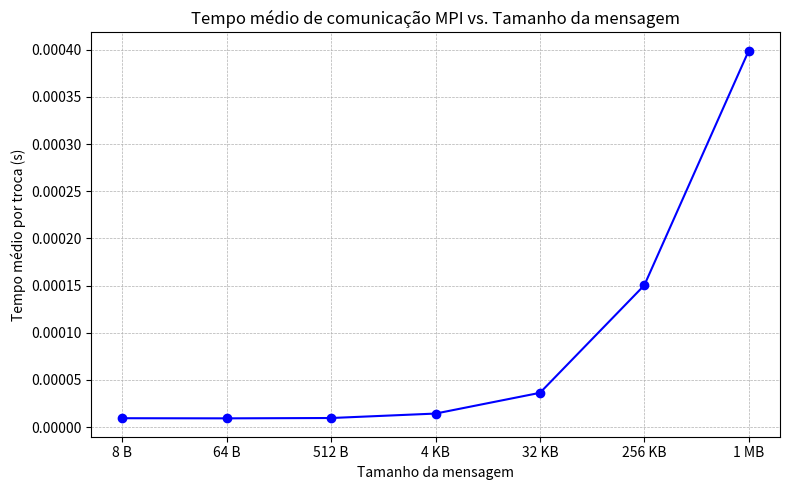

Source code (Python):
import matplotlib.pyplot as plt
import numpy as np

# Dados fornecidos
sizes = [8, 64, 512, 4096, 32768, 262144, 1048576]
labels = ['8 B', '64 B', '512 B', '4 KB', '32 KB', '256 KB', '1 MB']
times = [0.000009486, 0.000009350, 0.000009703, 0.000014416, 0.000036409, 0.000150434, 0.000398953]

plt.figure(figsize=(8,5))
plt.plot(labels, times, marker='o', linestyle='-', color='b')
plt.xlabel('Tamanho da mensagem')
plt.ylabel('Tempo médio por troca (s)')
plt.title('Tempo médio de comunicação MPI vs. Tamanho da mensagem')
plt.grid(True, linestyle="--", linewidth=0.5)
plt.tight_layout()
plt.show()